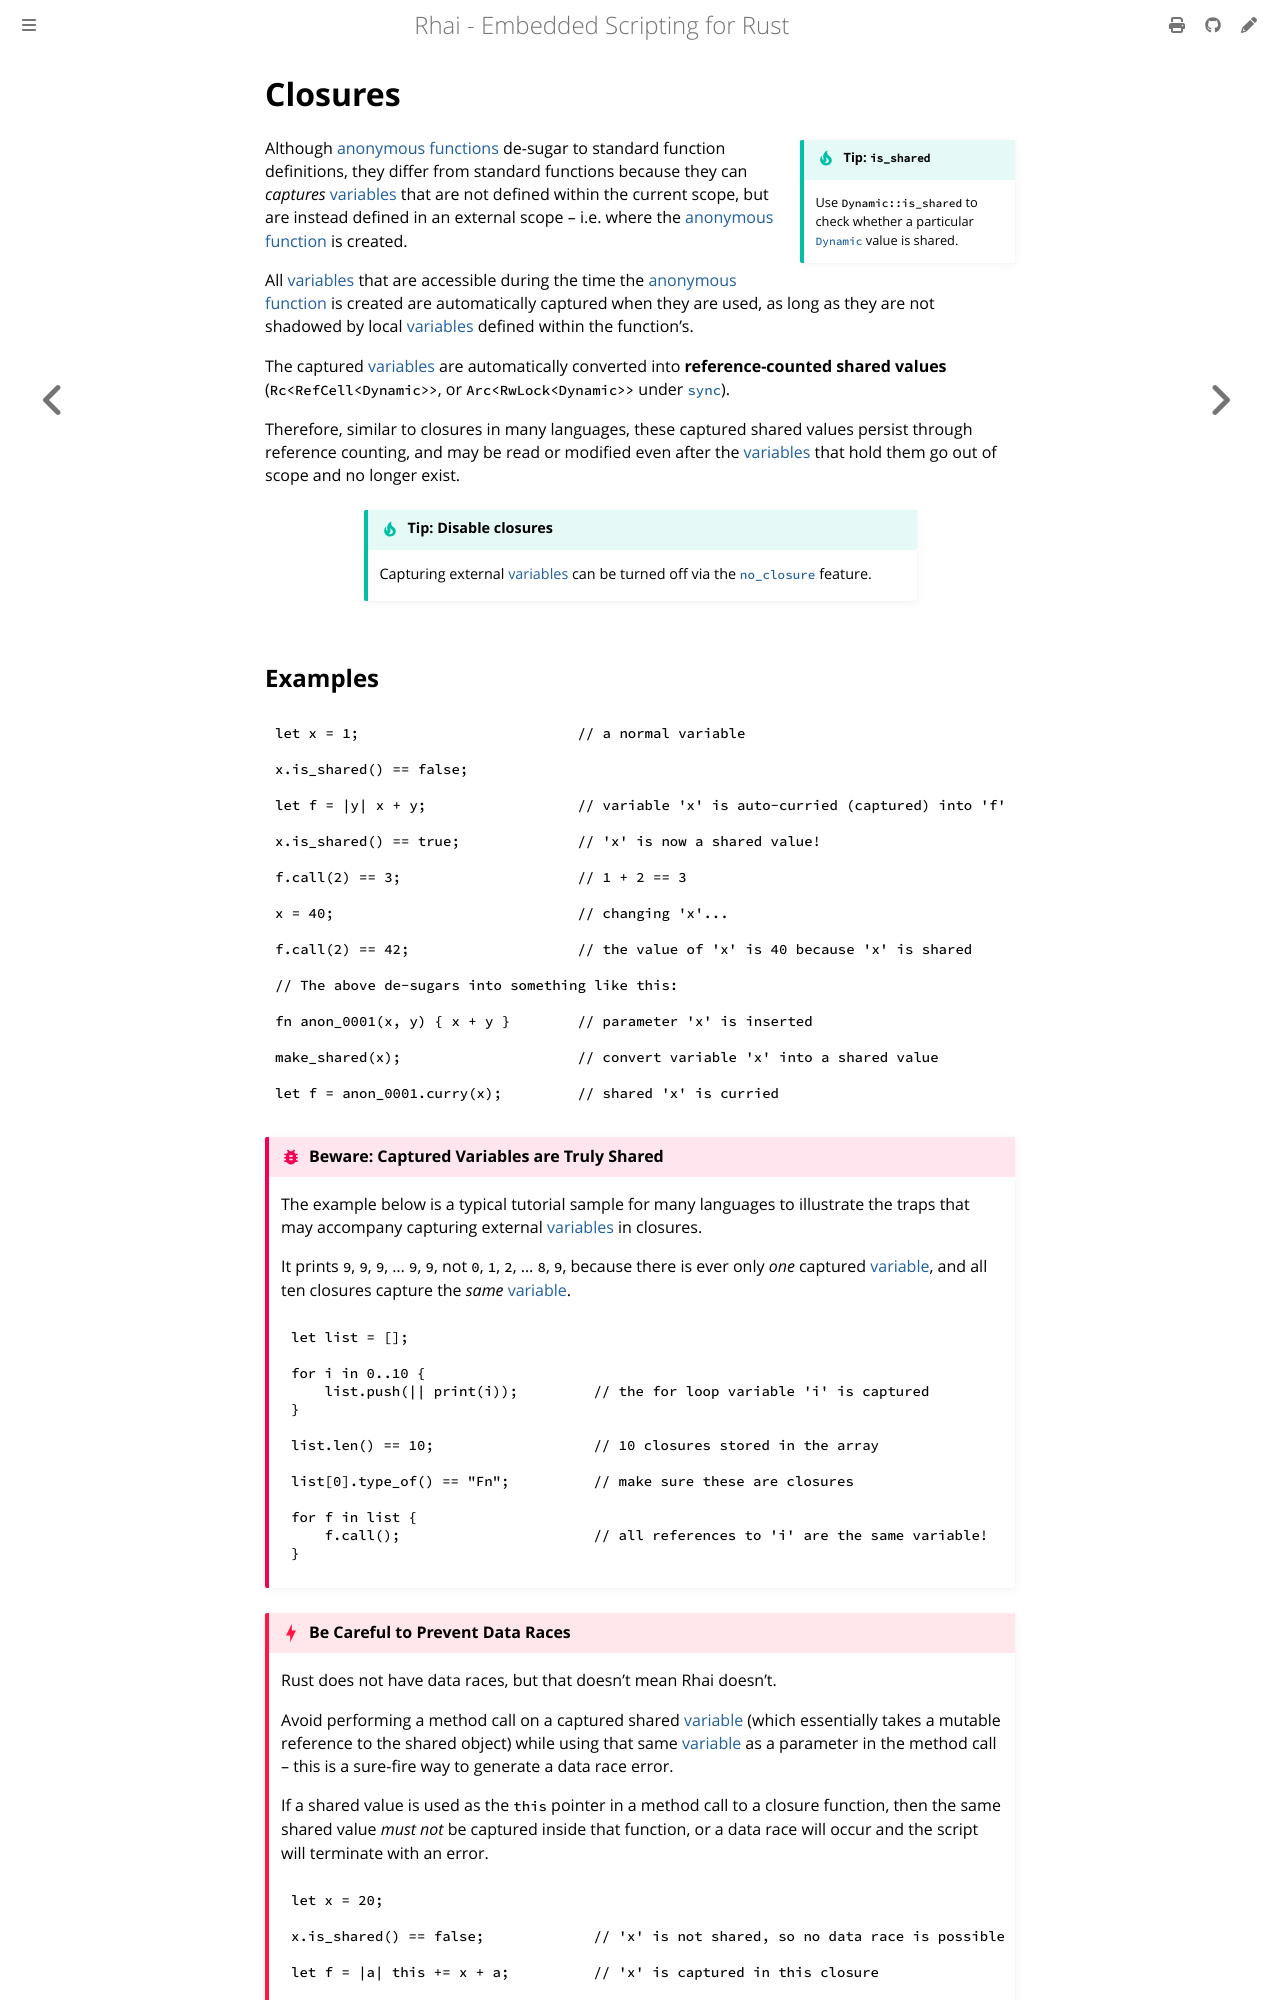

repository: rhaiscript/book · page: language/fn-closure.html · generator: mdbook

Closures
========

{{#include ../links.md}}

~~~admonish tip.side "Tip: `is_shared`"

Use `Dynamic::is_shared` to check whether a particular [`Dynamic`] value is shared.
~~~

Although [anonymous functions] de-sugar to standard function definitions, they differ from standard
functions because they can _captures_ [variables] that are not defined within the current scope,
but are instead defined in an external scope &ndash; i.e. where the [anonymous function] is created.

All [variables] that are accessible during the time the [anonymous function] is created are
automatically captured when they are used, as long as they are not shadowed by local [variables]
defined within the function's.

The captured [variables] are automatically converted into **reference-counted shared values**
(`Rc<RefCell<Dynamic>>`, or `Arc<RwLock<Dynamic>>` under [`sync`]).

Therefore, similar to closures in many languages, these captured shared values persist through
reference counting, and may be read or modified even after the [variables] that hold them go out of
scope and no longer exist.

```admonish tip.small "Tip: Disable closures"

Capturing external [variables] can be turned off via the [`no_closure`] feature.
```
